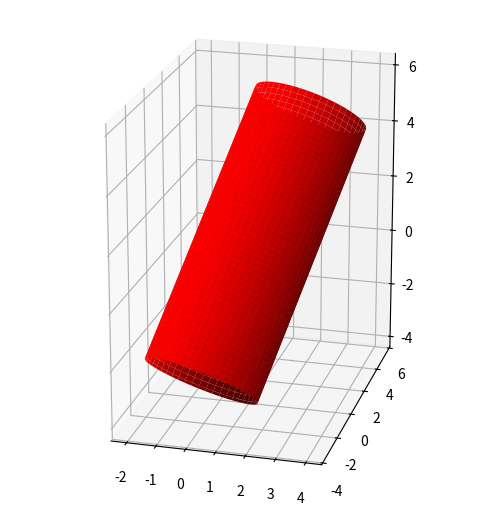

The matplotlib source for this figure:
import numpy as np
from scipy.linalg import norm


"""
:class: 'Cilindro'. Clase para calcular las coordenadas cartesianas de un Cilindro a lo
largo del eje 'eje' centrado en 'pivot', de radio 'radio' y largo 'largo'.
"""


class Cilindro:

    # Inicializo
    def __init__(self, pivot, eje, radio, largo):
        self.pivot = np.array(pivot)
        self.eje = np.array(eje) / norm(eje)  # Vector unitario
        self.radio = radio
        self.largo = largo

        self.base = (
            self.pivot - self.largo / 2 * self.eje
        )  # Coordenadas del centro de la base del cilindro
        self.tapa = (
            self.pivot + self.largo / 2 * self.eje
        )  # Coordenadas del centro de la tapa del cilindro

        self.calcula_coordenadas()

    # Método para el cálculo de las coordenadas cartesianas.
    def calcula_coordenadas(self):

        # Armo dos vectores unitarios perpendiculares entre sí y al eje del cilindro,
        # para que hagan las veces de ejes 'x' e 'y' sobre el que construir el cilindro.
        # Primero busco un vector en una dirección distinta al eje. Luego, con éste y el
        # eje, armo un vector unitario n1 perpendicular al eje. Finalmente, con eje y n1
        # armo un vector unitario n2 perpendicular a ambos.
        not_eje = np.array([1, 0, 0])
        if (self.eje == not_eje).all():
            not_eje = np.array([0, 1, 0])

        _n1 = np.cross(self.eje, not_eje)
        _n1 = _n1 / norm(_n1)

        _n2 = np.cross(self.eje, _n1)

        # Variables paramétricas y grid.
        _theta = np.linspace(0, 2 * np.pi, 100)
        _t = np.linspace(0, 1, 100)

        _theta, _t = np.meshgrid(_theta, _t)

        x, y, z = [
            self.base[i]
            + _t * self.largo * self.eje[i]
            + self.radio * np.sin(_theta) * _n1[i]
            + self.radio * np.cos(_theta) * _n2[i]
            for i in [0, 1, 2]
        ]

        self.coordenadas = zip(np.flipud(x), np.flipud(y), np.flipud(z))


if __name__ == "__main__":

    import matplotlib.pyplot as plt
    from mpl_toolkits.mplot3d import Axes3D

    fig = plt.figure()
    ax = fig.add_subplot(111, projection="3d")

    c = Cilindro([1, 1, 1], [2, 5, 7], 2, 10)

    x, y, z = zip(*c.coordenadas)
    ax.plot_surface(np.array(x), np.array(y), np.array(z), color="r")

    ax.set_aspect("equal")
    ax.view_init(20, -75)

    plt.subplots_adjust(left=0, bottom=0, right=1, top=1)
    plt.show()
